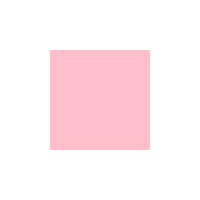
t = 0.00 s
t = 0.05 s: frame unchanged from t = 0.00 s, image omitted
t = 0.10 s: frame unchanged from t = 0.00 s, image omitted
t = 0.15 s: frame unchanged from t = 0.00 s, image omitted
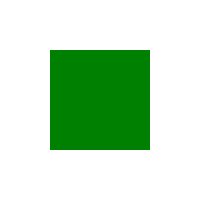
t = 0.20 s

The animated SVG that drew these frames (rendered in a browser with its animation timeline set to each time). Animation: 1 CSS @keyframes rule; one cycle of 0.20 s.

<svg xmlns="http://www.w3.org/2000/svg" width="200" height="200">
  <defs>
    <style type="text/css"><![CDATA[
      #square {
        fill: red;
        -webkit-animation: keyframes 0.20s;
        -webkit-animation-fill-mode: forwards;
        -webkit-animation-timing-function: step-end;
      }
      @-webkit-keyframes keyframes {
        0% { fill: pink }
        100% { fill: green }
      }
    ]]></style>
  </defs>
  <rect id="square" width="100" height="100" x="50" y="50"></rect>
</svg>